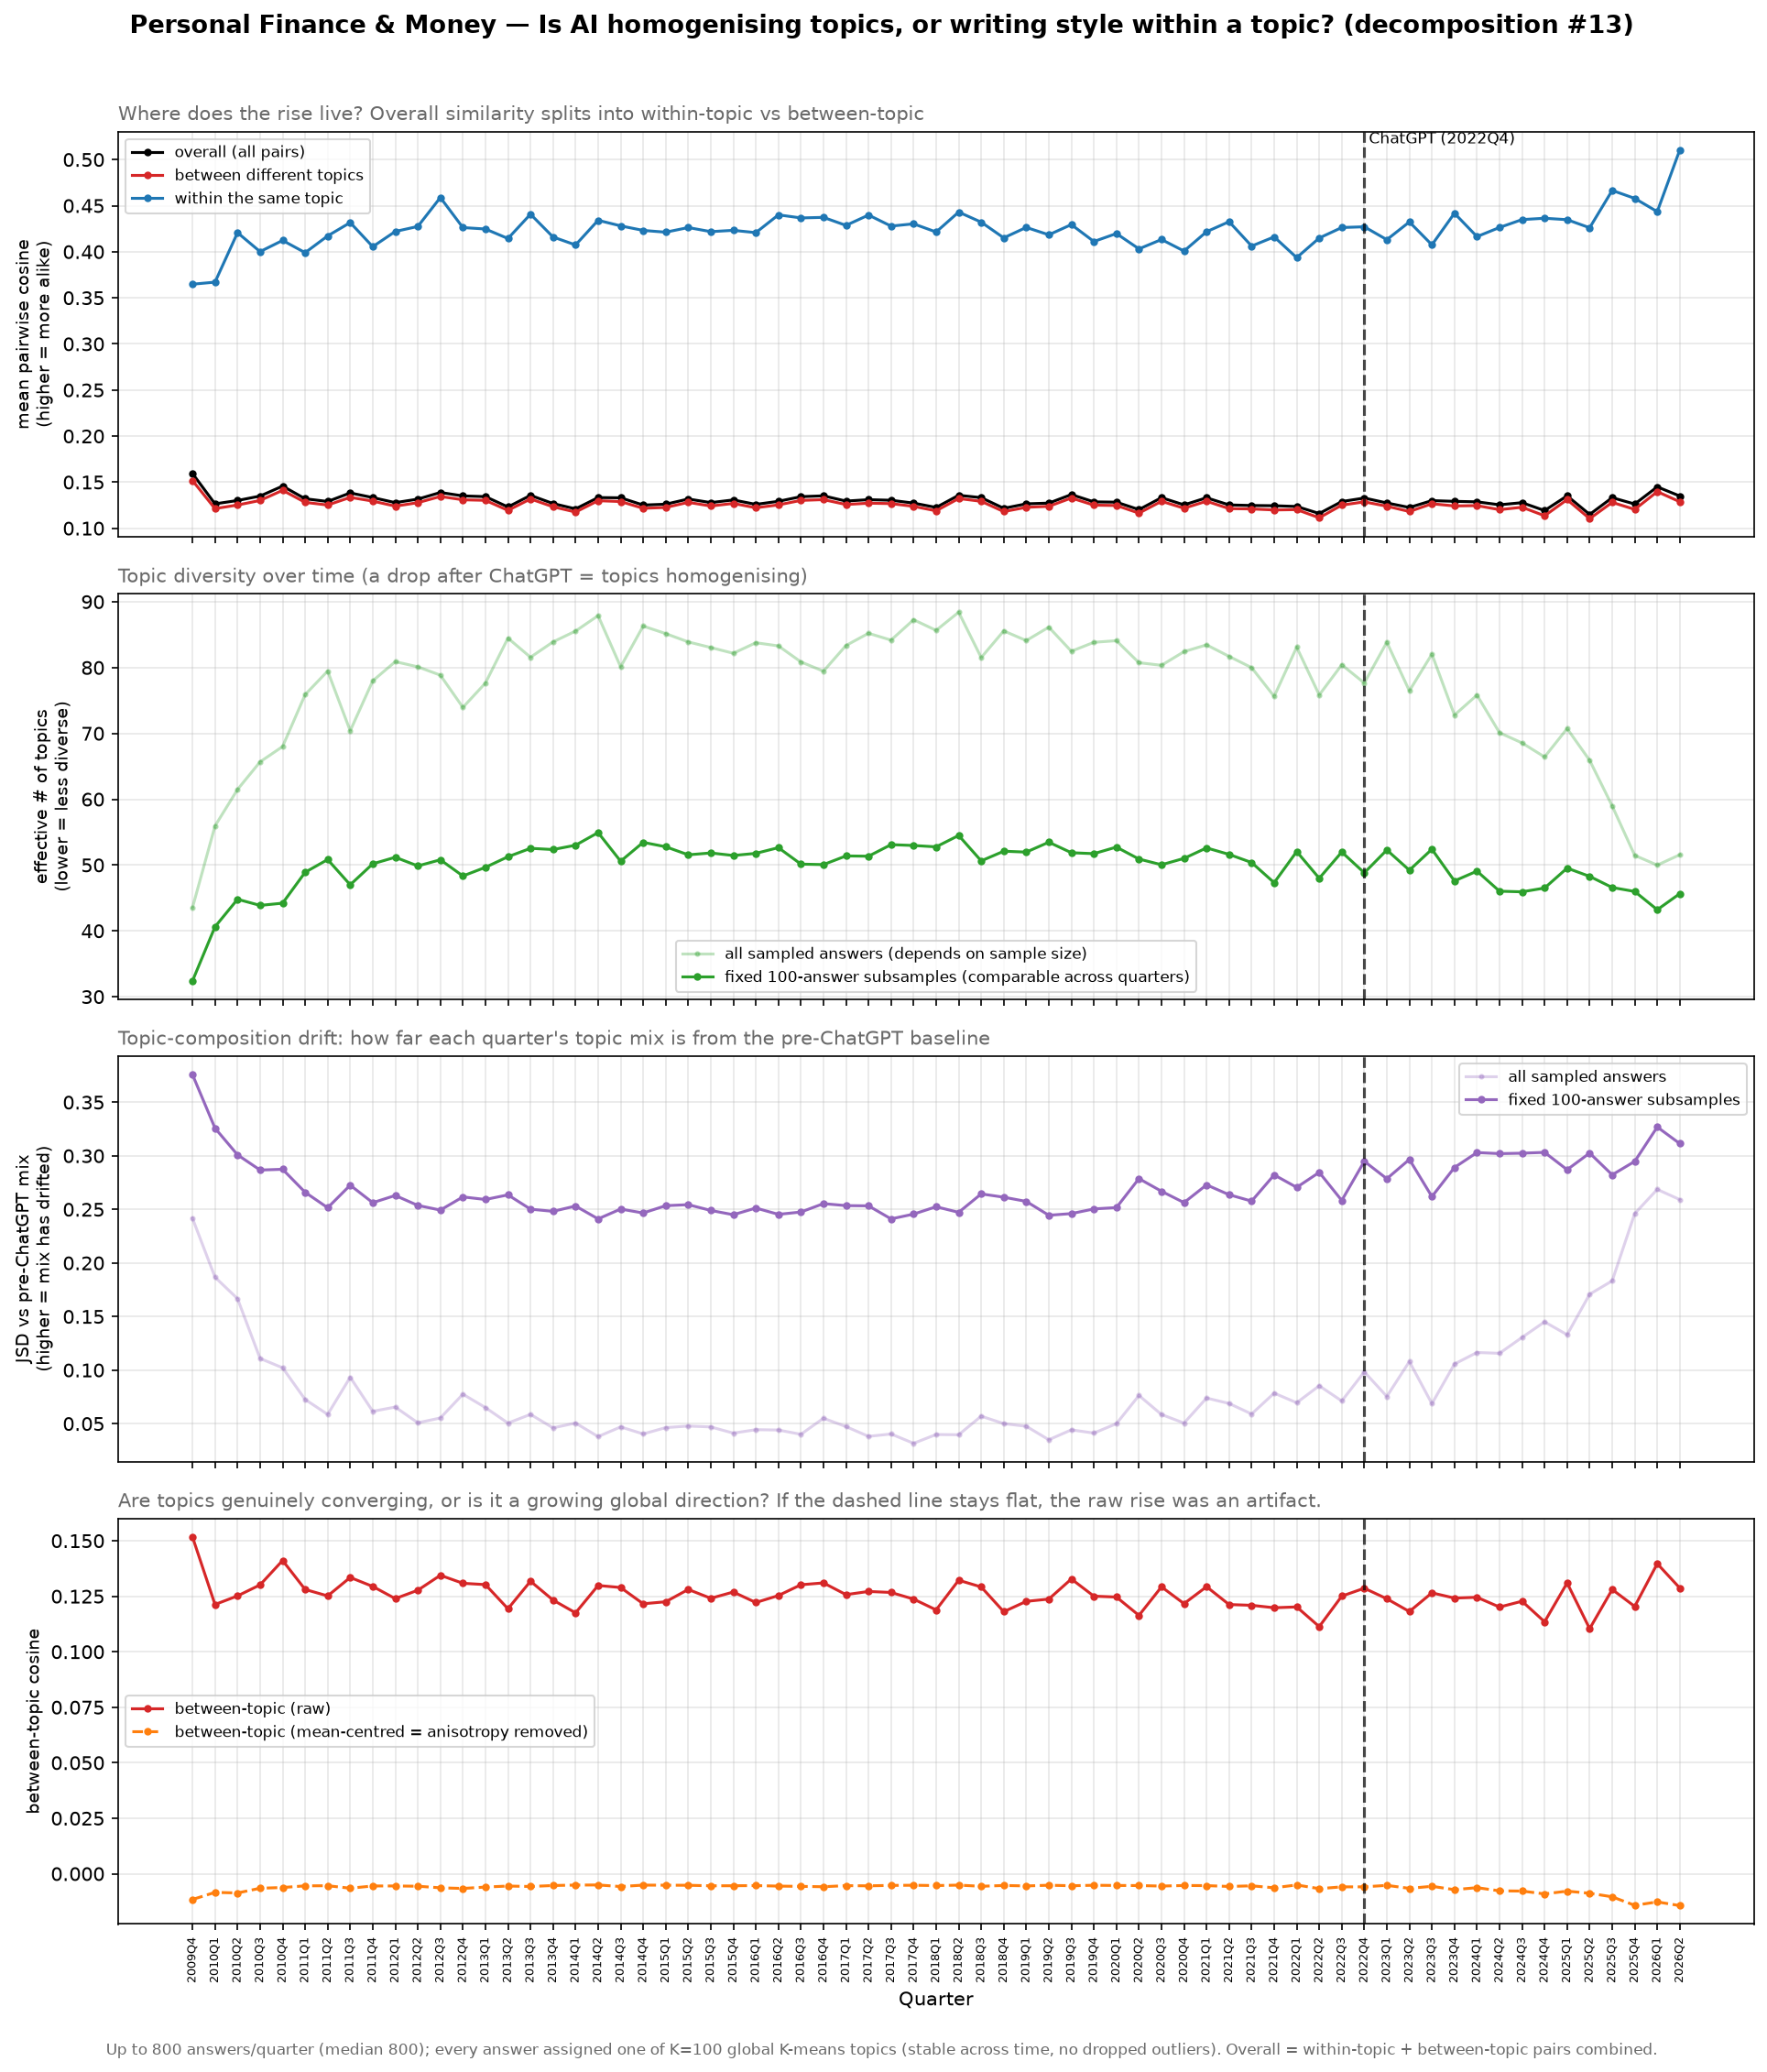

Source data for this figure (header and first rows):
quarter, n, n_sample, n_topics, p_within, overall_cosine, within_cosine, between_cosine, mc_overall_cosine, mc_between_cosine, between_centroid_cosine, eff_topics, topic_entropy, comp_jsd, eff_topics_r, comp_jsd_r
2009Q4, 325, 325, 75, 0.03586, 0.1594, 0.3648, 0.1518, -0.002892, -0.01161, 0.1879, 43.52, 3.773, 0.2417, 32.39, 0.3758
2010Q1, 388, 388, 79, 0.02104, 0.1265, 0.367, 0.1213, -0.002512, -0.008403, 0.1952, 55.94, 4.024, 0.1867, 40.62, 0.3258
2010Q2, 310, 310, 79, 0.0166, 0.1301, 0.4207, 0.1252, -0.003159, -0.008679, 0.1794, 61.48, 4.119, 0.1666, 44.8, 0.3009
2010Q3, 800, 800, 90, 0.01766, 0.1349, 0.4001, 0.1301, -0.001157, -0.006543, 0.226, 65.67, 4.185, 0.1108, 43.87, 0.2867
2010Q4, 800, 800, 93, 0.0169, 0.1457, 0.4123, 0.1411, -0.001141, -0.006223, 0.2361, 68, 4.22, 0.1021, 44.21, 0.2874
2011Q1, 800, 800, 98, 0.01439, 0.132, 0.399, 0.1281, -0.001151, -0.005467, 0.221, 75.89, 4.329, 0.07255, 48.9, 0.2659
2011Q2, 800, 800, 97, 0.01318, 0.129, 0.4172, 0.1252, -0.001146, -0.005418, 0.2193, 79.47, 4.375, 0.05862, 50.83, 0.2515
2011Q3, 800, 800, 93, 0.01615, 0.1383, 0.4316, 0.1335, -0.00115, -0.006538, 0.2309, 70.39, 4.254, 0.09329, 47, 0.2726
2011Q4, 800, 800, 98, 0.0139, 0.1333, 0.4055, 0.1294, -0.001171, -0.005524, 0.2297, 77.98, 4.356, 0.06149, 50.18, 0.2563
2012Q1, 800, 800, 97, 0.0128, 0.1278, 0.422, 0.1239, -0.001195, -0.005524, 0.2316, 80.9, 4.393, 0.06547, 51.18, 0.263
2012Q2, 764, 764, 96, 0.01286, 0.1316, 0.4274, 0.1277, -0.001238, -0.005639, 0.2284, 80.11, 4.383, 0.05076, 49.86, 0.2537
2012Q3, 636, 636, 98, 0.01335, 0.1388, 0.4588, 0.1345, -0.001467, -0.006358, 0.223, 78.85, 4.368, 0.05527, 50.8, 0.2493
2012Q4, 534, 534, 94, 0.01426, 0.1351, 0.4262, 0.1308, -0.001825, -0.00664, 0.2162, 73.95, 4.303, 0.07747, 48.34, 0.2616
2013Q1, 659, 659, 96, 0.01369, 0.1343, 0.4247, 0.1303, -0.001447, -0.006016, 0.221, 77.65, 4.352, 0.065, 49.65, 0.2592
2013Q2, 753, 753, 100, 0.01255, 0.1231, 0.4143, 0.1194, -0.001276, -0.005556, 0.2299, 84.47, 4.436, 0.05049, 51.26, 0.2635
2013Q3, 711, 711, 95, 0.01252, 0.1356, 0.4407, 0.1318, -0.001343, -0.005766, 0.2378, 81.57, 4.401, 0.05863, 52.54, 0.2502
2013Q4, 721, 721, 99, 0.01197, 0.1268, 0.416, 0.1233, -0.001332, -0.00532, 0.2299, 83.9, 4.43, 0.04602, 52.36, 0.2482
2014Q1, 800, 800, 99, 0.01197, 0.121, 0.4073, 0.1175, -0.001211, -0.005123, 0.2314, 85.55, 4.449, 0.05054, 53.01, 0.2531
2014Q2, 800, 800, 99, 0.01114, 0.1333, 0.4341, 0.1299, -0.001201, -0.005071, 0.2446, 87.89, 4.476, 0.03789, 54.93, 0.2411
2014Q3, 800, 800, 98, 0.0136, 0.133, 0.4281, 0.1289, -0.00118, -0.005784, 0.2344, 80.11, 4.383, 0.04692, 50.58, 0.2503
2014Q4, 800, 800, 99, 0.01166, 0.1251, 0.4231, 0.1216, -0.001182, -0.005137, 0.2267, 86.3, 4.458, 0.04038, 53.45, 0.2466
2015Q1, 800, 800, 98, 0.01179, 0.126, 0.4212, 0.1225, -0.001194, -0.005177, 0.2348, 85.16, 4.445, 0.04627, 52.78, 0.2534
2015Q2, 800, 800, 98, 0.01217, 0.1317, 0.4262, 0.1281, -0.001169, -0.005211, 0.2312, 83.9, 4.43, 0.04774, 51.55, 0.2544
2015Q3, 800, 800, 99, 0.01247, 0.1278, 0.4218, 0.1241, -0.001201, -0.005449, 0.234, 83.05, 4.419, 0.04691, 51.84, 0.249
2015Q4, 800, 800, 99, 0.01274, 0.1307, 0.4232, 0.1269, -0.001169, -0.005416, 0.2363, 82.17, 4.409, 0.04113, 51.45, 0.245
2016Q1, 800, 800, 98, 0.01238, 0.1259, 0.4207, 0.1222, -0.001183, -0.005354, 0.2326, 83.77, 4.428, 0.04435, 51.78, 0.2512
2016Q2, 800, 800, 98, 0.01232, 0.1292, 0.44, 0.1253, -0.001185, -0.005584, 0.2332, 83.3, 4.422, 0.04403, 52.64, 0.2453
2016Q3, 800, 800, 100, 0.01326, 0.1343, 0.4367, 0.1302, -0.00118, -0.005711, 0.2272, 80.86, 4.393, 0.04002, 50.14, 0.2475
2016Q4, 800, 800, 100, 0.01345, 0.1351, 0.4373, 0.131, -0.001177, -0.005871, 0.2316, 79.45, 4.375, 0.05502, 50.07, 0.2554
2017Q1, 800, 800, 97, 0.01227, 0.1295, 0.4286, 0.1257, -0.001168, -0.005376, 0.23, 83.35, 4.423, 0.04722, 51.38, 0.2535
2017Q2, 800, 800, 100, 0.01219, 0.131, 0.4398, 0.1272, -0.001169, -0.005464, 0.2298, 85.21, 4.445, 0.0381, 51.34, 0.2533
2017Q3, 800, 800, 99, 0.01206, 0.1303, 0.4278, 0.1267, -0.001168, -0.005269, 0.2291, 84.17, 4.433, 0.04032, 53.1, 0.2411
2017Q4, 800, 800, 100, 0.01155, 0.1273, 0.4303, 0.1237, -0.001193, -0.005198, 0.2324, 87.27, 4.469, 0.03163, 52.97, 0.2456
2018Q1, 800, 800, 100, 0.0122, 0.1226, 0.4214, 0.1189, -0.00119, -0.005347, 0.23, 85.65, 4.45, 0.03982, 52.77, 0.2524
2018Q2, 800, 800, 100, 0.0113, 0.1357, 0.443, 0.1322, -0.00117, -0.005141, 0.237, 88.41, 4.482, 0.0396, 54.49, 0.2472
2018Q3, 800, 800, 99, 0.01312, 0.1332, 0.4321, 0.1292, -0.001184, -0.005669, 0.2304, 81.52, 4.401, 0.05696, 50.63, 0.2644
2018Q4, 800, 800, 100, 0.01197, 0.1216, 0.4151, 0.118, -0.001217, -0.005298, 0.2341, 85.57, 4.449, 0.05, 52.1, 0.2614
2019Q1, 800, 800, 99, 0.01239, 0.1265, 0.4264, 0.1227, -0.001192, -0.005509, 0.2338, 84.1, 4.432, 0.04753, 51.97, 0.2574
2019Q2, 800, 800, 100, 0.0119, 0.1272, 0.4184, 0.1237, -0.001199, -0.005191, 0.236, 86.14, 4.456, 0.03493, 53.47, 0.2445
2019Q3, 800, 800, 100, 0.01259, 0.1365, 0.4294, 0.1328, -0.00117, -0.005423, 0.2306, 82.48, 4.413, 0.04419, 51.87, 0.2461
2019Q4, 800, 800, 99, 0.0124, 0.1286, 0.4111, 0.125, -0.001191, -0.005205, 0.2333, 83.84, 4.429, 0.04117, 51.73, 0.2504
2020Q1, 800, 800, 99, 0.01231, 0.1283, 0.4197, 0.1246, -0.001185, -0.005302, 0.2348, 84.09, 4.432, 0.04994, 52.73, 0.2517
2020Q2, 800, 800, 98, 0.01333, 0.1202, 0.4031, 0.1164, -0.001171, -0.005339, 0.219, 80.74, 4.391, 0.07627, 50.91, 0.2787
2020Q3, 800, 800, 100, 0.0138, 0.1332, 0.4133, 0.1292, -0.001174, -0.005571, 0.2378, 80.35, 4.386, 0.05851, 50.04, 0.2669
2020Q4, 800, 800, 100, 0.01307, 0.1253, 0.4007, 0.1217, -0.001204, -0.005311, 0.2332, 82.42, 4.412, 0.05052, 51.01, 0.2563
2021Q1, 800, 800, 100, 0.01275, 0.133, 0.4217, 0.1293, -0.001182, -0.005366, 0.2401, 83.45, 4.424, 0.07389, 52.61, 0.2729
2021Q2, 800, 800, 97, 0.01288, 0.1253, 0.4326, 0.1213, -0.001207, -0.005751, 0.2336, 81.7, 4.403, 0.0688, 51.62, 0.2637
2021Q3, 800, 800, 97, 0.01308, 0.1247, 0.4062, 0.1209, -0.001197, -0.005453, 0.2251, 79.99, 4.382, 0.059, 50.38, 0.2577
2021Q4, 800, 800, 98, 0.01547, 0.1244, 0.4161, 0.1198, -0.001194, -0.006349, 0.2219, 75.62, 4.326, 0.07848, 47.32, 0.2822
2022Q1, 800, 800, 98, 0.01239, 0.1236, 0.3936, 0.1202, -0.001222, -0.005068, 0.233, 83.1, 4.42, 0.0695, 52.05, 0.2705
2022Q2, 701, 701, 97, 0.0153, 0.116, 0.4149, 0.1113, -0.001401, -0.006736, 0.2128, 75.84, 4.329, 0.08532, 47.99, 0.2845
2022Q3, 622, 622, 96, 0.01296, 0.129, 0.4263, 0.1251, -0.001557, -0.005928, 0.2262, 80.42, 4.387, 0.07114, 51.98, 0.2583
2022Q4, 772, 772, 97, 0.01388, 0.1328, 0.4271, 0.1286, -0.001253, -0.005916, 0.2285, 77.66, 4.352, 0.09831, 48.82, 0.2949
2023Q1, 800, 800, 99, 0.01228, 0.1274, 0.4131, 0.1239, -0.001208, -0.005254, 0.2384, 83.86, 4.429, 0.07537, 52.29, 0.2786
2023Q2, 570, 570, 97, 0.01395, 0.1225, 0.4323, 0.1181, -0.001719, -0.006602, 0.1965, 76.46, 4.337, 0.1079, 49.22, 0.2966
2023Q3, 554, 554, 98, 0.01216, 0.13, 0.4075, 0.1265, -0.001772, -0.005671, 0.2178, 82.04, 4.407, 0.0686, 52.4, 0.2619
2023Q4, 620, 620, 95, 0.0157, 0.1292, 0.4417, 0.1242, -0.001573, -0.007197, 0.2099, 72.78, 4.287, 0.1056, 47.59, 0.2891
2024Q1, 619, 619, 93, 0.01404, 0.1286, 0.4164, 0.1245, -0.001572, -0.006278, 0.2352, 75.82, 4.328, 0.1164, 49.08, 0.303
2024Q2, 548, 548, 95, 0.01723, 0.1254, 0.4263, 0.1201, -0.001794, -0.007727, 0.2009, 70.1, 4.25, 0.1156, 46.03, 0.302
2024Q3, 472, 472, 89, 0.01591, 0.1277, 0.4349, 0.1228, -0.002046, -0.007818, 0.2061, 68.55, 4.228, 0.1305, 45.93, 0.3024
... 7 more rows
